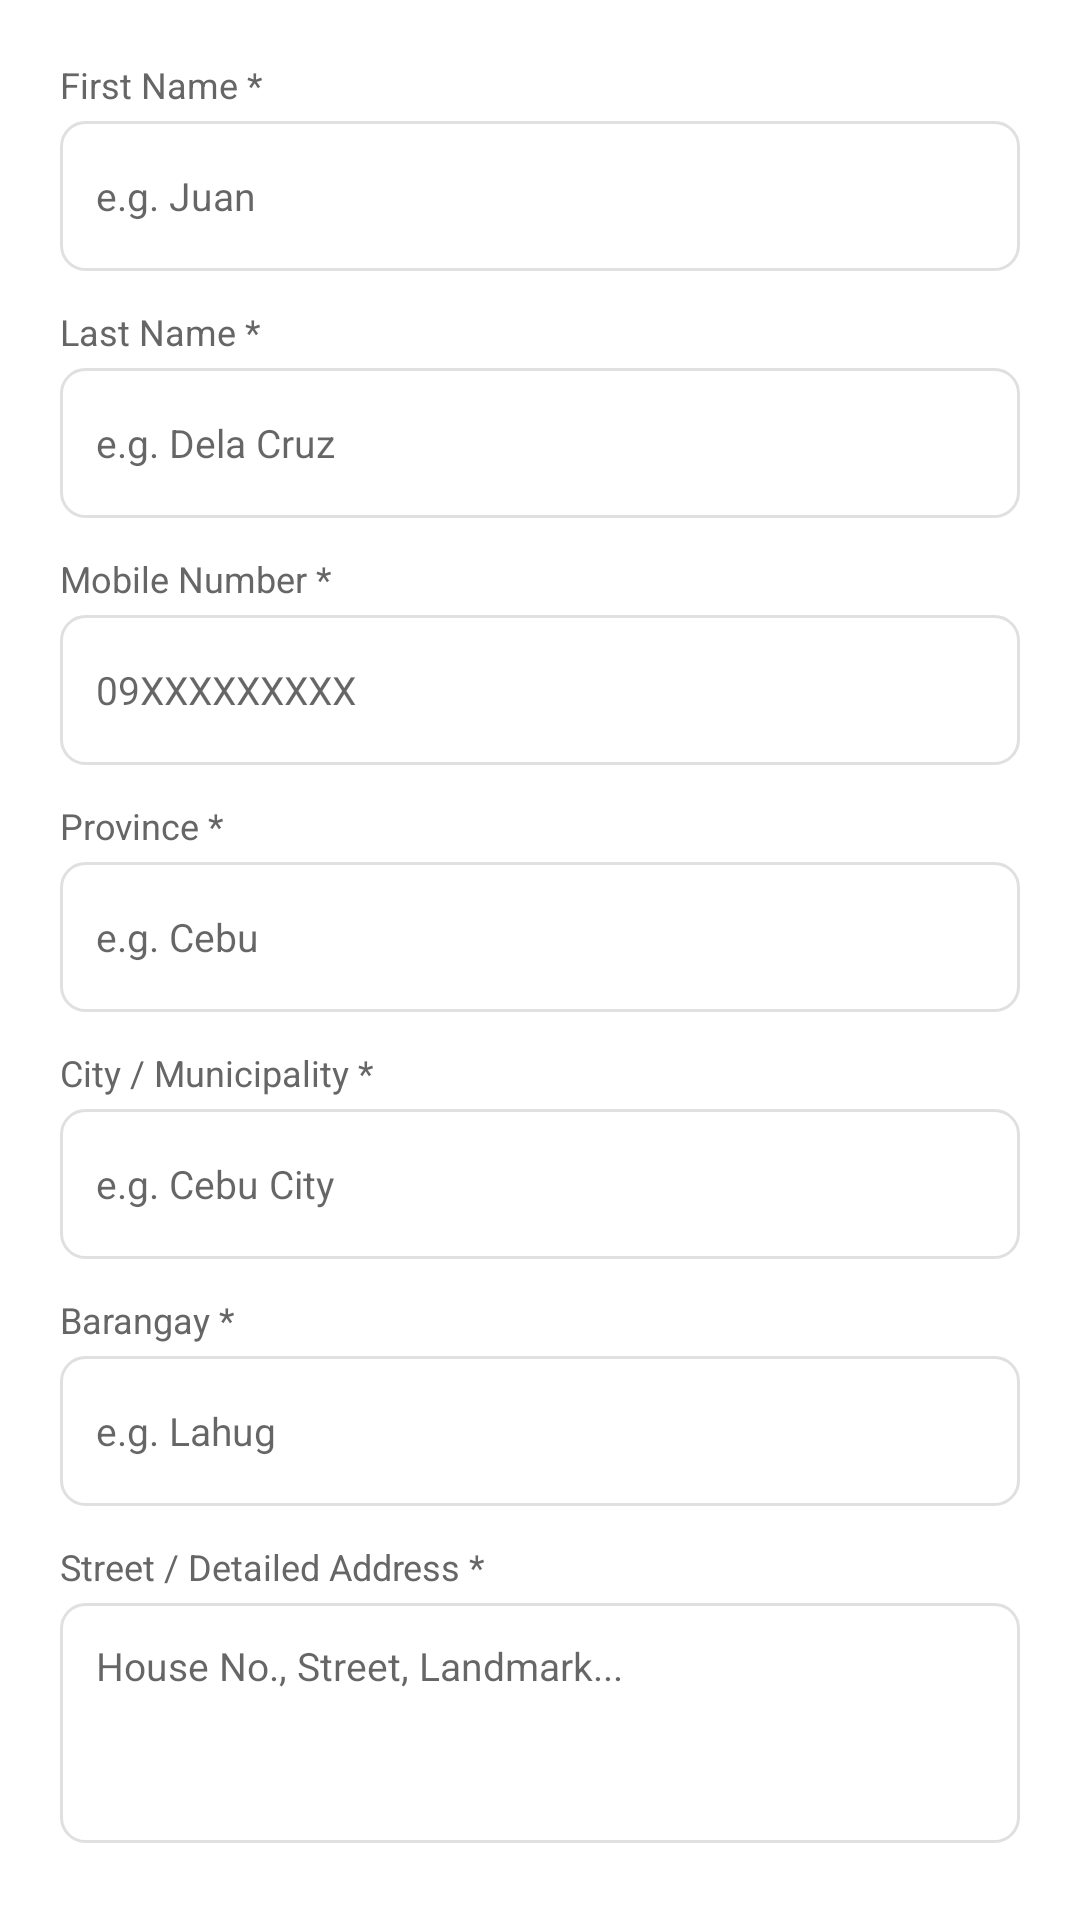

The Android layout XML behind this screen, and the referenced resources:
<!-- AndroidManifest.xml: application theme Theme.JTExpress -->
<!-- res/layout/dialog_address_form.xml -->
<?xml version="1.0" encoding="utf-8"?>
<ScrollView
    xmlns:android="http://schemas.android.com/apk/res/android"
    android:layout_width="match_parent"
    android:layout_height="wrap_content">

    <LinearLayout
        android:layout_width="match_parent"
        android:layout_height="wrap_content"
        android:orientation="vertical"
        android:padding="20dp">

        
        <TextView
            android:layout_width="wrap_content"
            android:layout_height="wrap_content"
            android:text="First Name *"
            android:textColor="#666666"
            android:textSize="12sp"
            android:layout_marginBottom="4dp"/>
        <EditText
            android:id="@+id/et_dialog_first_name"
            android:layout_width="match_parent"
            android:layout_height="50dp"
            android:hint="e.g. Juan"
            android:textSize="13sp"
            android:background="@drawable/rounded_border_bg"
            android:paddingStart="12dp"
            android:paddingEnd="12dp"
            android:inputType="textPersonName"
            android:layout_marginBottom="12dp"/>

        
        <TextView
            android:layout_width="wrap_content"
            android:layout_height="wrap_content"
            android:text="Last Name *"
            android:textColor="#666666"
            android:textSize="12sp"
            android:layout_marginBottom="4dp"/>
        <EditText
            android:id="@+id/et_dialog_last_name"
            android:layout_width="match_parent"
            android:layout_height="50dp"
            android:hint="e.g. Dela Cruz"
            android:textSize="13sp"
            android:background="@drawable/rounded_border_bg"
            android:paddingStart="12dp"
            android:paddingEnd="12dp"
            android:inputType="textPersonName"
            android:layout_marginBottom="12dp"/>

        
        <TextView
            android:layout_width="wrap_content"
            android:layout_height="wrap_content"
            android:text="Mobile Number *"
            android:textColor="#666666"
            android:textSize="12sp"
            android:layout_marginBottom="4dp"/>
        <EditText
            android:id="@+id/et_dialog_phone"
            android:layout_width="match_parent"
            android:layout_height="50dp"
            android:hint="09XXXXXXXXX"
            android:textSize="13sp"
            android:background="@drawable/rounded_border_bg"
            android:paddingStart="12dp"
            android:paddingEnd="12dp"
            android:inputType="phone"
            android:maxLength="11"
            android:layout_marginBottom="12dp"/>

        
        <TextView
            android:layout_width="wrap_content"
            android:layout_height="wrap_content"
            android:text="Province *"
            android:textColor="#666666"
            android:textSize="12sp"
            android:layout_marginBottom="4dp"/>
        <EditText
            android:id="@+id/et_dialog_province"
            android:layout_width="match_parent"
            android:layout_height="50dp"
            android:hint="e.g. Cebu"
            android:textSize="13sp"
            android:background="@drawable/rounded_border_bg"
            android:paddingStart="12dp"
            android:paddingEnd="12dp"
            android:inputType="textCapWords"
            android:layout_marginBottom="12dp"/>

        
        <TextView
            android:layout_width="wrap_content"
            android:layout_height="wrap_content"
            android:text="City / Municipality *"
            android:textColor="#666666"
            android:textSize="12sp"
            android:layout_marginBottom="4dp"/>
        <EditText
            android:id="@+id/et_dialog_city"
            android:layout_width="match_parent"
            android:layout_height="50dp"
            android:hint="e.g. Cebu City"
            android:textSize="13sp"
            android:background="@drawable/rounded_border_bg"
            android:paddingStart="12dp"
            android:paddingEnd="12dp"
            android:inputType="textCapWords"
            android:layout_marginBottom="12dp"/>

        
        <TextView
            android:layout_width="wrap_content"
            android:layout_height="wrap_content"
            android:text="Barangay *"
            android:textColor="#666666"
            android:textSize="12sp"
            android:layout_marginBottom="4dp"/>
        <EditText
            android:id="@+id/et_dialog_barangay"
            android:layout_width="match_parent"
            android:layout_height="50dp"
            android:hint="e.g. Lahug"
            android:textSize="13sp"
            android:background="@drawable/rounded_border_bg"
            android:paddingStart="12dp"
            android:paddingEnd="12dp"
            android:inputType="textCapWords"
            android:layout_marginBottom="12dp"/>

        
        <TextView
            android:layout_width="wrap_content"
            android:layout_height="wrap_content"
            android:text="Street / Detailed Address *"
            android:textColor="#666666"
            android:textSize="12sp"
            android:layout_marginBottom="4dp"/>
        <EditText
            android:id="@+id/et_dialog_street"
            android:layout_width="match_parent"
            android:layout_height="80dp"
            android:hint="House No., Street, Landmark..."
            android:textSize="13sp"
            android:background="@drawable/rounded_border_bg"
            android:paddingStart="12dp"
            android:paddingEnd="12dp"
            android:paddingTop="12dp"
            android:inputType="textMultiLine"
            android:gravity="top"
            android:layout_marginBottom="4dp"/>
    </LinearLayout>
</ScrollView>
<!-- resources referenced by this layout -->
<resources>
  <!-- drawable rounded_border_bg (drawable) -->
  <?xml version="1.0" encoding="utf-8"?>
  <shape xmlns:android="http://schemas.android.com/apk/res/android">
      <corners android:radius="8dp"/>
      <stroke android:width="1dp" android:color="#E0E0E0"/>
      <solid android:color="@android:color/white"/>
  </shape>
  <style name="Theme.JTExpress" parent="Theme.MaterialComponents.Light.NoActionBar">
          <item name="colorPrimary">@color/jt_red</item>
          <item name="colorPrimaryDark">@color/jt_red_dark</item>
          <item name="colorAccent">@color/jt_yellow</item>
          <item name="android:windowBackground">@color/jt_white</item>
          <item name="android:statusBarColor">@color/jt_red_dark</item>
      </style>
  <color name="jt_red">#E2231A</color>
  <color name="jt_red_dark">#B71C1C</color>
  <color name="jt_yellow">#FFD600</color>
  <color name="jt_white">#FFFFFF</color>
</resources>
